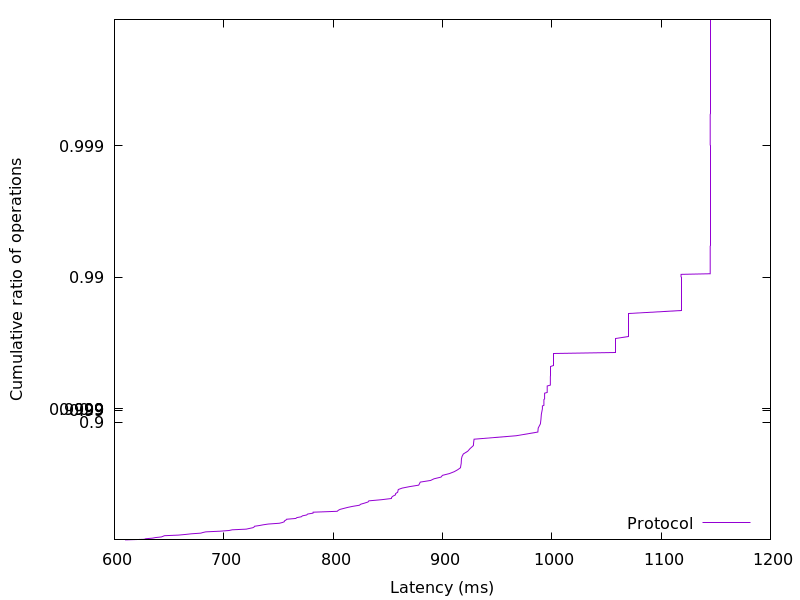

The file beside this chart, header and first rows:
609.730048, 0.01
627.3, 0.02
628.5, 0.03
634.7, 0.04
637.7, 0.05
642.9, 0.06
644.3, 0.07
645.7, 0.08
658.5, 0.09
664.9, 0.1
670.3, 0.11
679, 0.12
680.9, 0.13
683.6, 0.14
696.5, 0.15
704.8, 0.16
707.7, 0.17
720.4, 0.18
723.4, 0.19
726.6, 0.2
727.7, 0.21
728.2, 0.22
732.5, 0.23
736.1, 0.24
740.6, 0.25
750.9, 0.26
753.6, 0.27
755.3, 0.28
755.5, 0.29
756.8, 0.3
757.4, 0.31
765.8, 0.32
766.9, 0.33
770.9, 0.34
771.9, 0.35
775.8, 0.36
776.7, 0.37
781.6, 0.38
781.7, 0.39
803.7, 0.4
804.7, 0.41
806.4, 0.42
809.9, 0.43
813.5, 0.44
818.2, 0.45
824, 0.46
825.3, 0.47
828.7, 0.48
831.9, 0.49
832.7, 0.5
844.3, 0.51
853.3, 0.52
853.6, 0.53
854.8, 0.54
857.1, 0.55
857.2, 0.56
859, 0.57
859.3, 0.58
859.6, 0.59
863.1, 0.6
869.8, 0.61
... 298 more rows
